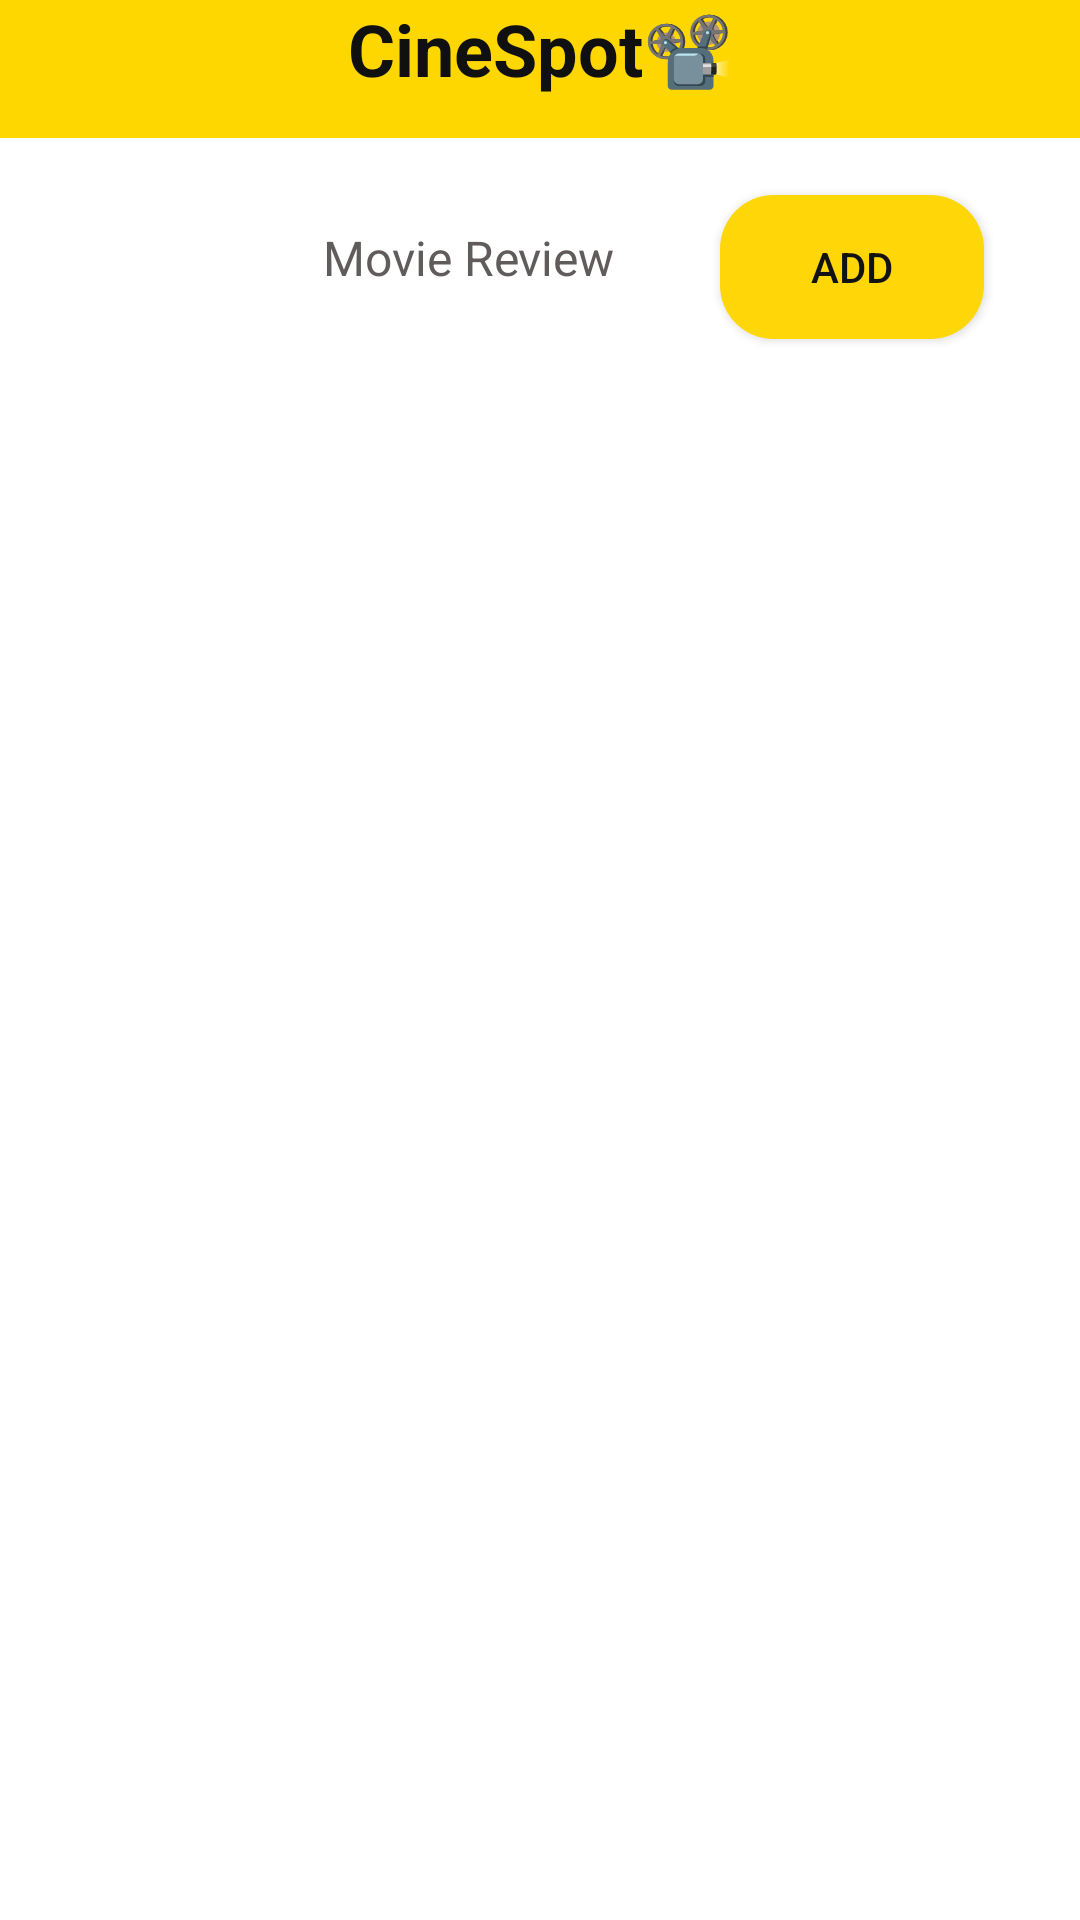

Write the Android layout XML for this screen, with the resource values it uses.
<!-- AndroidManifest.xml: application theme Theme.CineSpot -->
<!-- res/layout/activity_main.xml -->
<?xml version="1.0" encoding="utf-8"?>
<androidx.constraintlayout.widget.ConstraintLayout xmlns:android="http://schemas.android.com/apk/res/android"
    xmlns:app="http://schemas.android.com/apk/res-auto"
    xmlns:tools="http://schemas.android.com/tools"
    android:id="@+id/main"
    android:layout_width="match_parent"
    android:layout_height="match_parent"
    android:background="#FFFFFF"
    tools:context=".MainActivity">

    <TextView
        android:id="@+id/welcomeText"
        android:layout_width="0dp"
        android:layout_height="0dp"
        android:layout_marginBottom="19dp"
        android:background="#FFD700"
        android:text="CineSpot📽️"
        android:textAlignment="center"
        android:textColor="#101010"
        android:textSize="24sp"
        android:textStyle="bold"
        app:layout_constraintBottom_toTopOf="@+id/addBtn"
        app:layout_constraintEnd_toEndOf="parent"
        app:layout_constraintStart_toStartOf="parent"
        app:layout_constraintTop_toTopOf="parent" />

    <Button
        android:id="@+id/addBtn"
        android:layout_width="wrap_content"
        android:layout_height="wrap_content"
        android:layout_marginTop="65dp"
        android:layout_marginEnd="8dp"
        android:background="@drawable/button_color_shape"
        android:text="Add"
        android:textColor="#121212"
        app:layout_constraintEnd_toEndOf="@+id/movieListRecycView"
        app:layout_constraintTop_toTopOf="parent" />

    <TextView
        android:id="@+id/messageText"
        android:layout_width="wrap_content"
        android:layout_height="wrap_content"
        android:layout_marginTop="29dp"
        android:layout_marginEnd="35dp"
        android:text="Movie Review"
        android:textColor="#615C5C"
        android:textSize="16sp"
        app:layout_constraintEnd_toStartOf="@+id/addBtn"
        app:layout_constraintTop_toBottomOf="@+id/welcomeText" />

    <androidx.recyclerview.widget.RecyclerView
        android:id="@+id/movieListRecycView"
        android:layout_width="0dp"
        android:layout_height="0dp"
        android:layout_marginStart="24dp"
        android:layout_marginTop="16dp"
        android:layout_marginEnd="24dp"
        android:layout_marginBottom="23dp"
        android:padding="@dimen/big_padding"
        app:layout_constraintBottom_toBottomOf="parent"
        app:layout_constraintEnd_toEndOf="parent"
        app:layout_constraintStart_toStartOf="parent"
        app:layout_constraintTop_toBottomOf="@+id/messageText"
        tools:listitem="@layout/recyclerview_item" />

</androidx.constraintlayout.widget.ConstraintLayout>
<!-- res/layout/recyclerview_item.xml (included above) -->
<?xml version="1.0" encoding="utf-8"?>
<LinearLayout xmlns:android="http://schemas.android.com/apk/res/android"
    android:orientation="vertical"
    android:layout_width="match_parent"
    android:layout_height="wrap_content">

    <TextView
        android:id="@+id/movieNameTextView"
        style="@style/word_title"
        android:layout_width="match_parent"
        android:layout_height="wrap_content"
        android:background="@color/white" />
</LinearLayout>
<!-- resources referenced by this layout -->
<resources>
  <color name="white">#FFFFFFFF</color>
  <!-- drawable button_color_shape (drawable) -->
  <?xml version="1.0" encoding="utf-8"?>
  <shape xmlns:android="http://schemas.android.com/apk/res/android">
      <solid android:color="@color/button_color" />
      <corners android:radius="18dp" />
  </shape>
  <style name="Theme.CineSpot" parent="Base.Theme.CineSpot" />
  <color name="button_color">#FFD708</color>
  <style name="Base.Theme.CineSpot" parent="Theme.AppCompat.Light.NoActionBar">
          
          
      </style>
</resources>
